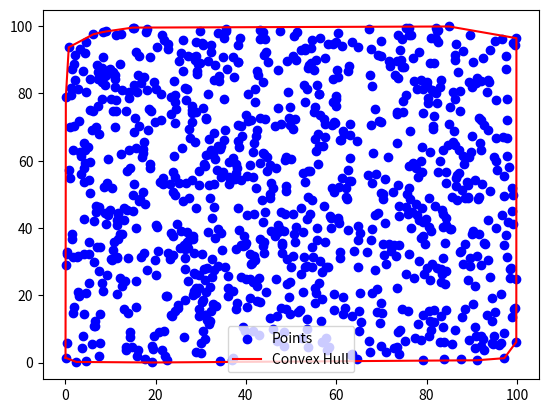

Write the Python code that produced this figure.
import matplotlib.pyplot as plt
import numpy as np

def cross_product(p1, p2, p3):
    return (p2[0] - p1[0]) * (p3[1] - p1[1]) - (p2[1] - p1[1]) * (p3[0] - p1[0])

def monotone_chain(points):
    points = sorted(points)
    lower_hull = []
    for p in points:
        while len(lower_hull) >= 2 and cross_product(lower_hull[-2], lower_hull[-1], p) <= 0:
            lower_hull.pop()
        lower_hull.append(p)

    upper_hull = []
    for p in reversed(points):
        while len(upper_hull) >= 2 and cross_product(upper_hull[-2], upper_hull[-1], p) <= 0:
            upper_hull.pop()
        upper_hull.append(p)

    return lower_hull[:-1] + upper_hull[:-1]

def plot_convex_hull(points, hull):
    plt.scatter(*zip(*points), color='blue', label='Points')
    hull.append(hull[0])  # Close the hull
    hull_x, hull_y = zip(*hull)
    plt.plot(hull_x, hull_y, 'r-', label='Convex Hull')
    plt.legend()
    plt.show()

if __name__ == "__main__":
    num_points = 1000  # Number of random points
    points = [(x, y) for x, y in np.random.rand(num_points, 2) * 100]
    convex_hull = monotone_chain(points)
    print("Convex Hull:", convex_hull)
    plot_convex_hull(points, convex_hull)
